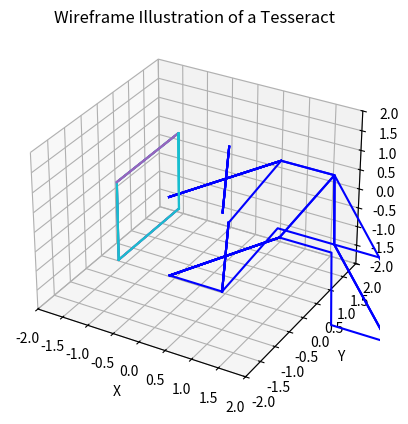
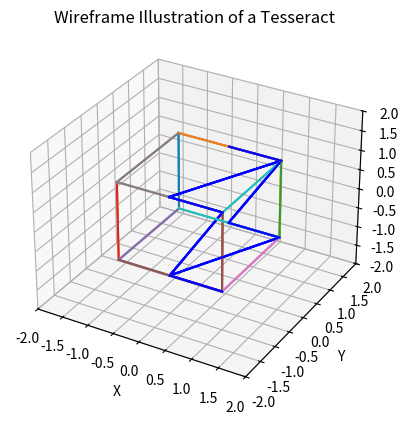

These charts were generated, in order, by the following Python code:
import numpy as np
import matplotlib.pyplot as plt
from mpl_toolkits.mplot3d import Axes3D

# Define the vertices of the tesseract (four-dimensional cube)
vertices = [
    [-1, -1, -1, -1],
    [-1, -1, -1, 1],
    [-1, -1, 1, -1],
    [-1, -1, 1, 1],
    [-1, 1, -1, -1],
    [-1, 1, -1, 1],
    [-1, 1, 1, -1],
    [-1, 1, 1, 1],
    [1, -1, -1, -1],
    [1, -1, -1, 1],
    [1, -1, 1, -1],
    [1, -1, 1, 1],
    [1, 1, -1, -1],
    [1, 1, -1, 1],
    [1, 1, 1, -1],
    [1, 1, 1, 1]
]

# Define the faces of the tesseract
faces = [
    [0, 1, 3, 2], [0, 4, 6, 2], [0, 1, 5, 4], [1, 3, 7, 5], [2, 3, 7, 6], [4, 5, 7, 6]
]

# Plot the tesseract
fig = plt.figure()
ax = fig.add_subplot(111, projection='3d')

for face in faces:
    x = [vertices[face[0]][0], vertices[face[1]][0], vertices[face[2]][0], vertices[face[3]][0]]
    y = [vertices[face[0]][1], vertices[face[1]][1], vertices[face[2]][1], vertices[face[3]][1]]
    z = [vertices[face[0]][2], vertices[face[1]][2], vertices[face[2]][2], vertices[face[3]][2]]
    w = [vertices[face[0]][3], vertices[face[1]][3], vertices[face[2]][3], vertices[face[3]][3]]

    for i in range(4):
        ax.plot([x[i], x[i]],
                [y[i], y[i]],
                [z[i], z[i]], [w[i], -w[i]], 'b')

    ax.plot(x + [x[0]], y + [y[0]], z + [z[0]], w + [w[0]], 'b')

# Set plot limits and labels
ax.set_xlim(-2, 2)
ax.set_ylim(-2, 2)
ax.set_zlim(-2, 2)
ax.set_xlabel('X')
ax.set_ylabel('Y')
ax.set_zlabel('Z')
ax.set_title('Wireframe Illustration of a Tesseract')

# Show the plot
plt.show()


import numpy as np
import matplotlib.pyplot as plt
from mpl_toolkits.mplot3d import Axes3D

# Define the vertices of the tesseract (four-dimensional cube)
vertices = [
    [-1, -1, -1, -1],
    [-1, -1, -1, 1],
    [-1, -1, 1, -1],
    [-1, -1, 1, 1],
    [-1, 1, -1, -1],
    [-1, 1, -1, 1],
    [-1, 1, 1, -1],
    [-1, 1, 1, 1],
    [1, -1, -1, -1],
    [1, -1, -1, 1],
    [1, -1, 1, -1],
    [1, -1, 1, 1],
    [1, 1, -1, -1],
    [1, 1, -1, 1],
    [1, 1, 1, -1],
    [1, 1, 1, 1]
]

# Define the edges of the tesseract
edges = [
    [0, 1], [0, 2], [0, 4], [1, 3], [1, 5],
    [2, 3], [2, 6], [3, 7], [4, 5], [4, 6],
    [5, 7], [6, 7], [8, 9], [8, 10], [8, 12],
    [9, 11], [9, 13], [10, 11], [10, 14], [11, 15],
    [12, 13], [12, 14], [13, 15], [14, 15], [0, 8],
    [1, 9], [2, 10], [3, 11], [4, 12], [5, 13],
    [6, 14], [7, 15]
]

# Plot the tesseract
fig = plt.figure()
ax = fig.add_subplot(111, projection='3d')

for edge in edges:
    x = [vertices[edge[0]][0], vertices[edge[1]][0]]
    y = [vertices[edge[0]][1], vertices[edge[1]][1]]
    z = [vertices[edge[0]][2], vertices[edge[1]][2]]
    w = [vertices[edge[0]][3], vertices[edge[1]][3]]

    ax.plot(x, y, z, w, 'b')

# Set plot limits and labels
ax.set_xlim(-2, 2)
ax.set_ylim(-2, 2)
ax.set_zlim(-2, 2)
ax.set_xlabel('X')
ax.set_ylabel('Y')
ax.set_zlabel('Z')
ax.set_title('Wireframe Illustration of a Tesseract')

# Show the plot
plt.show()
